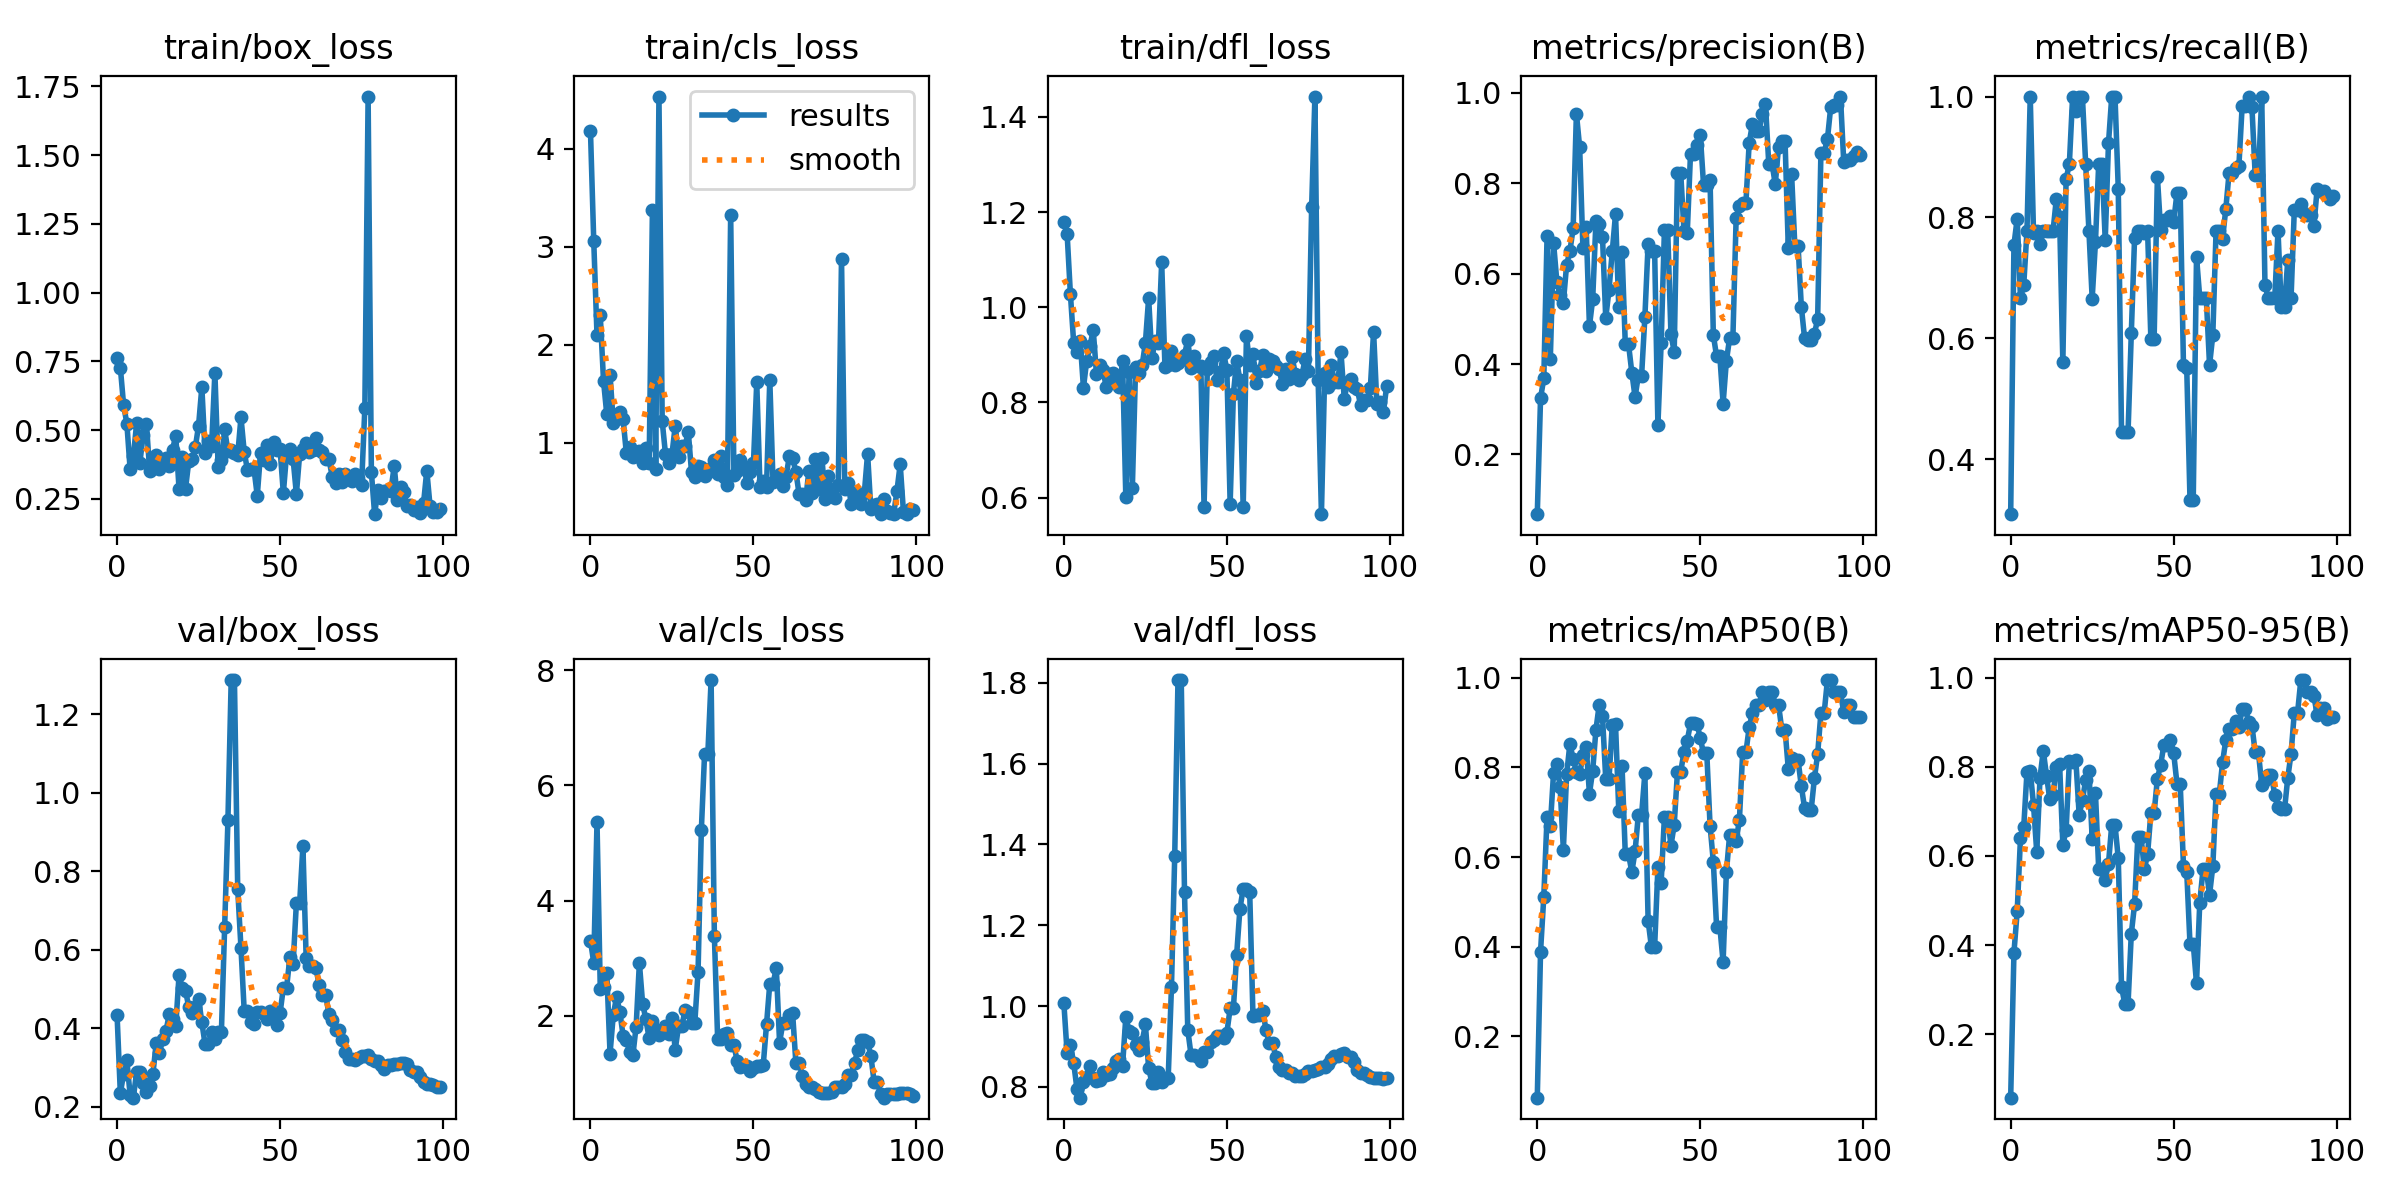

The data file committed next to this chart (first rows):
epoch, train/box_loss, train/cls_loss, train/dfl_loss, metrics/precision(B), metrics/recall(B), metrics/mAP50(B), metrics/mAP50-95(B), val/box_loss, val/cls_loss, val/dfl_loss, lr/pg0, lr/pg1, lr/pg2
0, 0.762, 4.174, 1.179, 0.06799, 0.3091, 0.0631, 0.05723, 0.4331, 3.306, 1.006, 2.858e-05, 2.858e-05, 2.858e-05
1, 0.7271, 3.057, 1.153, 0.3242, 0.7547, 0.3888, 0.3828, 0.2342, 2.925, 0.8828, 7.0743e-05, 7.0743e-05, 7.0743e-05
2, 0.5907, 2.096, 1.028, 0.3684, 0.7981, 0.5118, 0.4756, 0.284, 5.364, 0.904, 0.0001121, 0.0001121, 0.0001121
3, 0.5234, 2.299, 0.9256, 0.682, 0.6667, 0.6901, 0.6395, 0.3178, 2.475, 0.8594, 0.0001525, 0.0001525, 0.0001525
4, 0.3576, 1.629, 0.9058, 0.4114, 0.6878, 0.6697, 0.6644, 0.2301, 2.511, 0.7954, 0.0001921, 0.0001921, 0.0001921
5, 0.4043, 1.288, 0.9301, 0.6674, 0.7778, 0.7886, 0.7886, 0.223, 2.752, 0.773, 0.0002309, 0.0002309, 0.0002309
6, 0.525, 1.691, 0.8309, 0.5823, 1, 0.8073, 0.7909, 0.2895, 1.348, 0.8108, 0.0002688, 0.0002688, 0.0002688
7, 0.3816, 1.199, 0.8879, 0.5537, 0.7745, 0.7558, 0.715, 0.2896, 2.021, 0.8252, 0.0003059, 0.0003059, 0.0003059
8, 0.4822, 1.246, 0.9179, 0.5358, 0.7778, 0.6168, 0.6081, 0.2592, 2.329, 0.8502, 0.0003421, 0.0003421, 0.0003421
9, 0.5219, 1.308, 0.9526, 0.6197, 0.7566, 0.7843, 0.7761, 0.2378, 2.077, 0.8228, 0.0003775, 0.0003775, 0.0003775
10, 0.3514, 1.24, 0.86, 0.6496, 0.7769, 0.8521, 0.8365, 0.2523, 1.661, 0.8145, 0.000412, 0.000412, 0.000412
11, 0.3882, 0.8923, 0.8793, 0.6998, 0.7778, 0.8198, 0.7794, 0.2844, 1.587, 0.8168, 0.0004457, 0.0004457, 0.0004457
12, 0.4083, 0.9594, 0.8675, 0.9539, 0.7778, 0.7905, 0.7271, 0.3618, 1.382, 0.8356, 0.0004785, 0.0004785, 0.0004785
13, 0.359, 0.8574, 0.8321, 0.8789, 0.7778, 0.7848, 0.737, 0.3361, 1.318, 0.8283, 0.0005105, 0.0005105, 0.0005105
14, 0.3756, 0.8629, 0.8605, 0.6566, 0.8307, 0.8282, 0.8007, 0.3724, 1.817, 0.8319, 0.0005416, 0.0005416, 0.0005416
15, 0.3965, 0.9124, 0.8617, 0.7022, 0.8014, 0.8465, 0.8065, 0.3926, 2.92, 0.8468, 0.0005719, 0.0005719, 0.0005719
16, 0.3683, 0.7887, 0.8478, 0.4836, 0.5604, 0.7415, 0.6253, 0.4355, 2.21, 0.8646, 0.0006013, 0.0006013, 0.0006013
17, 0.4284, 0.9466, 0.8328, 0.5437, 0.8633, 0.7929, 0.6578, 0.4224, 1.94, 0.8688, 0.0006299, 0.0006299, 0.0006299
18, 0.4792, 0.7909, 0.8862, 0.717, 0.8889, 0.8846, 0.8131, 0.4055, 1.611, 0.8525, 0.0006576, 0.0006576, 0.0006576
19, 0.287, 3.372, 0.6004, 0.7102, 1, 0.94, 0.8107, 0.5347, 1.912, 0.9728, 0.0006845, 0.0006845, 0.0006845
20, 0.4015, 0.727, 0.863, 0.6812, 0.9763, 0.9143, 0.8148, 0.5029, 1.756, 0.9378, 0.0007106, 0.0007106, 0.0007106
21, 0.2869, 4.53, 0.6197, 0.5015, 1, 0.7743, 0.6928, 0.4959, 1.67, 0.9329, 0.0007357, 0.0007357, 0.0007357
22, 0.3874, 1.218, 0.8749, 0.5643, 1, 0.7742, 0.7248, 0.4533, 1.76, 0.9046, 0.0007601, 0.0007601, 0.0007601
23, 0.3931, 0.8845, 0.8619, 0.6491, 0.8889, 0.8942, 0.7706, 0.4384, 1.827, 0.8905, 0.0007836, 0.0007836, 0.0007836
24, 0.4373, 0.7909, 0.8777, 0.7312, 0.7778, 0.896, 0.7917, 0.4536, 1.68, 0.9115, 0.0008062, 0.0008062, 0.0008062
25, 0.5163, 0.8804, 0.9252, 0.5255, 0.6658, 0.7034, 0.6389, 0.4755, 1.968, 0.9543, 0.000828, 0.000828, 0.000828
26, 0.6564, 1.173, 1.019, 0.6473, 0.7588, 0.8025, 0.7419, 0.4148, 1.417, 0.8463, 0.0008489, 0.0008489, 0.0008489
27, 0.4171, 0.8563, 0.8933, 0.4432, 0.8889, 0.6058, 0.5704, 0.3588, 1.819, 0.8102, 0.000869, 0.000869, 0.000869
28, 0.4612, 0.9691, 0.929, 0.4432, 0.8889, 0.6058, 0.5704, 0.3588, 1.819, 0.8102, 0.0008883, 0.0008883, 0.0008883
29, 0.4418, 0.9645, 0.9245, 0.3811, 0.7622, 0.5668, 0.5468, 0.3917, 2.096, 0.8367, 0.0009067, 0.0009067, 0.0009067
30, 0.7086, 1.109, 1.095, 0.3269, 0.9227, 0.613, 0.5826, 0.3729, 2.075, 0.8117, 0.0009242, 0.0009242, 0.0009242
31, 0.3658, 0.695, 0.8745, 0.3744, 1, 0.6943, 0.6698, 0.391, 1.88, 0.8226, 0.0009409, 0.0009409, 0.0009409
32, 0.3898, 0.6493, 0.8797, 0.3744, 1, 0.6943, 0.6698, 0.391, 1.88, 0.8226, 0.0009568, 0.0009568, 0.0009568
33, 0.5024, 0.7623, 0.9073, 0.5033, 0.8478, 0.7868, 0.5949, 0.6592, 2.765, 1.048, 0.0009622, 0.0009622, 0.0009622
34, 0.423, 0.749, 0.8797, 0.6659, 0.4444, 0.4579, 0.3061, 0.9298, 5.219, 1.372, 0.0009622, 0.0009622, 0.0009622
35, 0.4256, 0.6546, 0.8828, 0.6496, 0.4444, 0.3999, 0.2679, 1.288, 6.552, 1.807, 0.000948, 0.000948, 0.000948
36, 0.4155, 0.6947, 0.8884, 0.6496, 0.4444, 0.3999, 0.2679, 1.288, 6.552, 1.807, 0.0009338, 0.0009338, 0.0009338
37, 0.4086, 0.7379, 0.9005, 0.2646, 0.6086, 0.5772, 0.4255, 0.7548, 7.83, 1.282, 0.0009197, 0.0009197, 0.0009197
38, 0.5461, 0.82, 0.9309, 0.447, 0.7658, 0.5431, 0.4911, 0.6053, 3.395, 0.9408, 0.0009056, 0.0009056, 0.0009056
39, 0.4206, 0.6804, 0.8732, 0.6968, 0.7778, 0.6905, 0.6421, 0.4436, 1.609, 0.8792, 0.0008914, 0.0008914, 0.0008914
40, 0.3536, 0.8672, 0.8967, 0.6968, 0.7778, 0.6905, 0.6421, 0.4436, 1.609, 0.8792, 0.0008773, 0.0008773, 0.0008773
41, 0.3576, 0.6496, 0.8763, 0.4657, 0.775, 0.6255, 0.5699, 0.4148, 1.683, 0.8729, 0.0008631, 0.0008631, 0.0008631
42, 0.358, 0.5684, 0.8759, 0.427, 0.7778, 0.6719, 0.6042, 0.4116, 1.696, 0.8642, 0.000849, 0.000849, 0.000849
43, 0.2606, 3.324, 0.5811, 0.8223, 0.5987, 0.7907, 0.6968, 0.4403, 1.494, 0.885, 0.0008348, 0.0008348, 0.0008348
44, 0.416, 0.669, 0.8699, 0.8223, 0.5987, 0.7907, 0.6968, 0.4403, 1.494, 0.885, 0.0008207, 0.0008207, 0.0008207
45, 0.3893, 0.7123, 0.8846, 0.6942, 0.8674, 0.834, 0.7739, 0.4354, 1.218, 0.9118, 0.0008065, 0.0008065, 0.0008065
46, 0.4456, 0.8252, 0.8977, 0.6891, 0.7788, 0.8597, 0.8044, 0.4229, 1.118, 0.9157, 0.0007924, 0.0007924, 0.0007924
47, 0.3764, 0.75, 0.8466, 0.865, 0.7957, 0.8982, 0.8493, 0.445, 1.134, 0.9259, 0.0007782, 0.0007782, 0.0007782
48, 0.4559, 0.5859, 0.8631, 0.865, 0.7957, 0.8982, 0.8493, 0.445, 1.134, 0.9259, 0.0007641, 0.0007641, 0.0007641
49, 0.4263, 0.6998, 0.9042, 0.8853, 0.8025, 0.8972, 0.8609, 0.4085, 1.052, 0.9211, 0.0007499, 0.0007499, 0.0007499
50, 0.4291, 0.7945, 0.8674, 0.9066, 0.7931, 0.8654, 0.831, 0.4388, 1.094, 0.9342, 0.0007358, 0.0007358, 0.0007358
51, 0.2707, 1.616, 0.5875, 0.7964, 0.84, 0.8311, 0.7625, 0.5035, 1.134, 0.994, 0.0007216, 0.0007216, 0.0007216
52, 0.4145, 0.5486, 0.8183, 0.7964, 0.84, 0.8311, 0.7625, 0.5035, 1.134, 0.994, 0.0007075, 0.0007075, 0.0007075
53, 0.432, 0.6107, 0.8872, 0.807, 0.5556, 0.6697, 0.5778, 0.5807, 1.154, 1.127, 0.0006934, 0.0006934, 0.0006934
54, 0.3936, 0.5484, 0.8471, 0.4643, 0.5511, 0.5897, 0.565, 0.5647, 1.854, 1.241, 0.0006792, 0.0006792, 0.0006792
55, 0.267, 1.642, 0.5798, 0.4171, 0.3333, 0.4441, 0.4028, 0.7188, 2.562, 1.29, 0.0006651, 0.0006651, 0.0006651
56, 0.4116, 0.5925, 0.9398, 0.4171, 0.3333, 0.4441, 0.4028, 0.7188, 2.562, 1.29, 0.0006509, 0.0006509, 0.0006509
57, 0.4319, 0.6277, 0.8796, 0.3126, 0.7352, 0.3661, 0.3141, 0.864, 2.831, 1.282, 0.0006368, 0.0006368, 0.0006368
58, 0.4515, 0.6799, 0.9022, 0.4063, 0.6667, 0.5662, 0.4955, 0.5786, 1.539, 0.9758, 0.0006226, 0.0006226, 0.0006226
59, 0.4207, 0.5554, 0.8405, 0.4576, 0.6667, 0.6491, 0.5696, 0.5578, 1.87, 0.9774, 0.0006085, 0.0006085, 0.0006085
... 40 more rows
